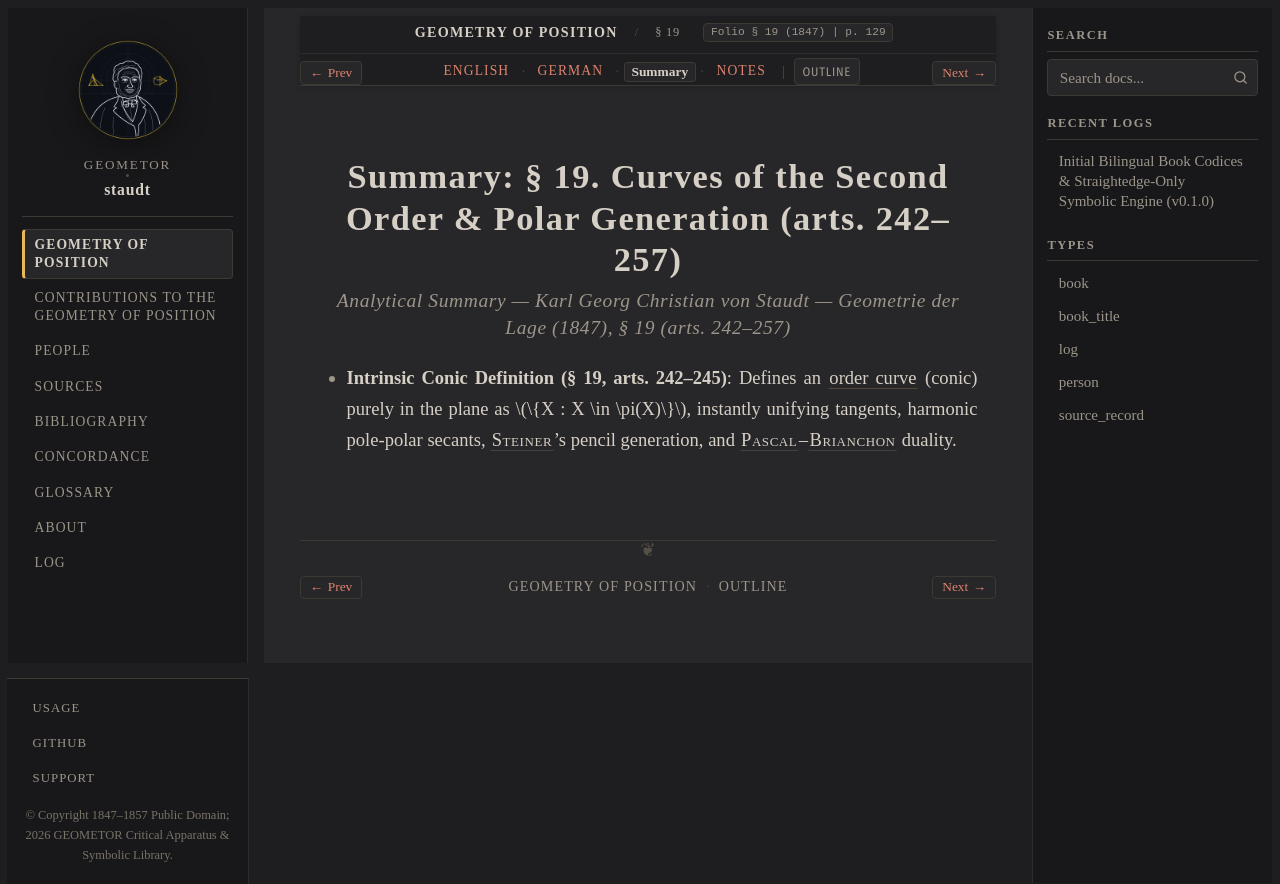

repository: geometor/staudt · page: geometrie_der_lage/sec_19/summary.html · generator: sphinx

:layout: book
:canonical_id: § 19
:breadcrumb_title: § 19
:order: 12
:tracks: English: index | German: de | Summary: summary | Notes: notes

.. _geometrie-sec_19-summary:

Summary: § 19. Curves of the Second Order & Polar Generation (arts. 242–257)
============================================================================

.. rubric:: Analytical Summary — Karl Georg Christian von Staudt — *Geometrie der Lage* (1847), § 19 (arts. 242–257)

* **Intrinsic Conic Definition (§ 19, arts. 242–245)**: Defines an :term:`order curve <ordnungscurve>` (conic) purely in the plane as :math:`\{X : X \in \pi(X)\}`, instantly unifying tangents, harmonic pole-polar secants, :person:`Steiner <steiner>`'s pencil generation, and :person:`Pascal <pascal>`–:person:`Brianchon <brianchon>` duality.
